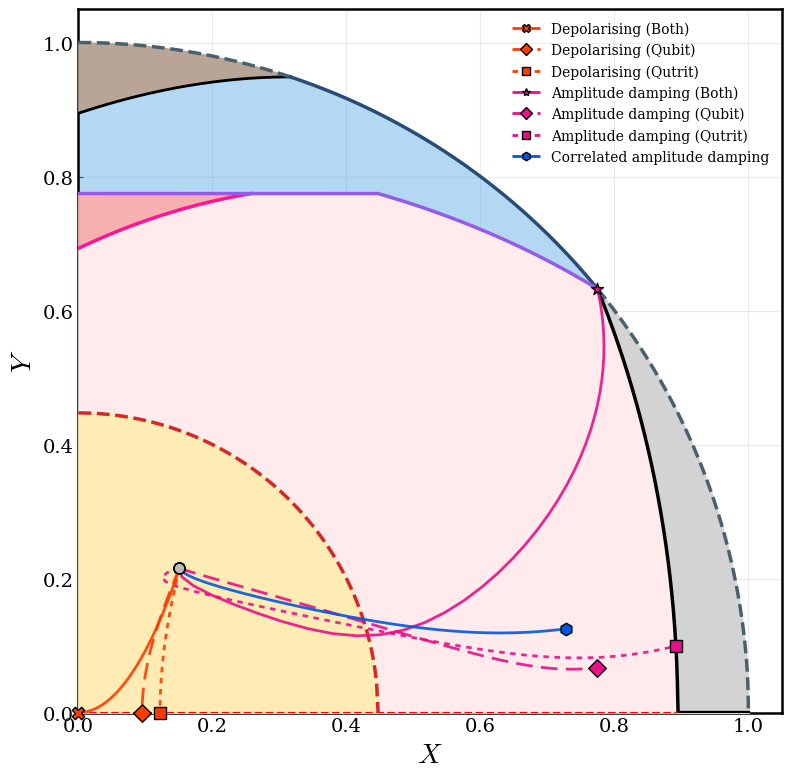
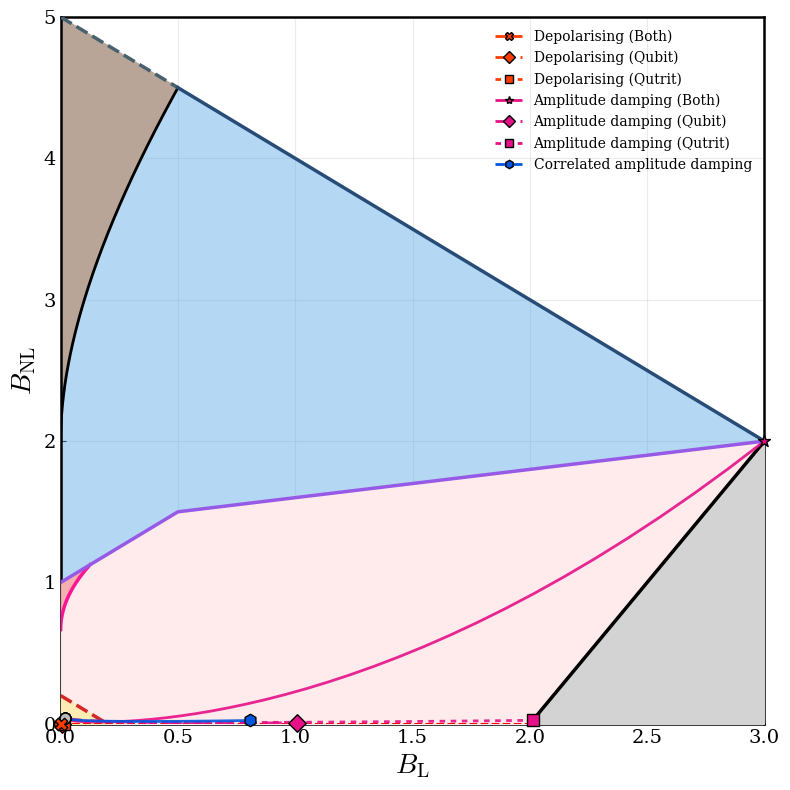

Python code for these plots, in order:
#!/usr/bin/env python3
"""
Decoherence trajectories in the Qubit-Qutrit (2x3) System.
Supports both XY Plane (Normalized) and BL-BNL Plane (Physical Budgets).
"""

import numpy as np
import matplotlib.pyplot as plt
import matplotlib.font_manager as fm
from dataclasses import dataclass
from collections import OrderedDict
import os

# =============================
#  0. Global Configuration
# =============================
PLOT_MODE = "BOTH"  # Options: "XY", "BLBNL", "BOTH"

# =============================
#  1. Font & Style Configuration
# =============================
font_path = "./times.ttf"
if os.path.exists(font_path):
    fm.fontManager.addfont(font_path)
    font_family = "Times New Roman"
else:
    font_family = "DejaVu Serif"

plt.rcParams.update({
    "font.family": "serif",
    "font.serif": [font_family],
    "mathtext.fontset": "cm",
    "axes.linewidth": 1.8,
    "xtick.direction": "in",
    "ytick.direction": "in",
    "xtick.labelsize": 14,
    "ytick.labelsize": 14,
})

# =============================
#  2. Math Helpers (2x3 System)
# =============================

def dagger(M):
    return np.conjugate(M).T

def tensor(a, b):
    return np.kron(a, b)

# Identities
I2 = np.eye(2, dtype=complex)
I3 = np.eye(3, dtype=complex)

def partial_trace_2x3(rho, keep='A'):
    rho_tensor = rho.reshape(2, 3, 2, 3)
    if keep == 'A':
        return np.einsum('ijkj->ik', rho_tensor)
    else:
        return np.einsum('ijil->jl', rho_tensor)

def partial_transpose_2x3(rho):
    rho_tensor = rho.reshape(2, 3, 2, 3)
    rho_pt = rho_tensor.transpose(0, 3, 2, 1)
    return rho_pt.reshape(6, 6)

def get_min_eigenvalue(rho):
    return np.min(np.linalg.eigvalsh(rho))

def get_negativity(rho):
    rho_pt = partial_transpose_2x3(rho)
    evals = np.linalg.eigvalsh(rho_pt)
    neg_sum = np.sum(np.abs(evals)) - 1.0
    return max(0.0, neg_sum / 2.0)

def is_ppt(rho):
    return get_min_eigenvalue(partial_transpose_2x3(rho)) >= -1e-9

# =============================
#  3. Coordinate Transformation
# =============================

def rho_to_coords_2x3(rho):
    rho = np.asarray(rho, dtype=complex)
    P = np.real(np.trace(rho @ rho))
    if P < 1e-9: P = 1e-9
    
    rhoA = partial_trace_2x3(rho, keep='A')
    rhoB = partial_trace_2x3(rho, keep='B')
    pA = np.real(np.trace(rhoA @ rhoA))
    pB = np.real(np.trace(rhoB @ rhoB))
    
    B_L = 2.0 * pA + 3.0 * pB - 2.0
    B_tot = 6.0 * P - 1.0
    B_NL = B_tot - B_L
    
    B_L = max(0.0, B_L)
    B_NL = max(0.0, B_NL)
    
    norm_factor = 5.0 * P
    X = np.sqrt(B_L / norm_factor)
    Y = np.sqrt(B_NL / norm_factor)
    
    return X, Y

def xy_to_blbnl(x, y):
    """
    Transforms normalized (X, Y) to physical (BL, BNL).
    """
    x = np.atleast_1d(x)
    y = np.atleast_1d(y)
    
    r2 = x**2 + y**2
    # Clamp r2 to slightly less than 1.2 to avoid singularity
    r2 = np.minimum(r2, 1.199)
    
    denom = 6.0 - 5.0 * r2
    P = 1.0 / denom
    
    BL = 5.0 * P * x**2
    BNL = 5.0 * P * y**2
    
    return BL, BNL

@dataclass
class BudgetPoint:
    X: float
    Y: float
    p: float
    label: str

# =============================
#  4. State Generators (2x3)
# =============================

def random_ket(d):
    v = np.random.normal(0, 1, size=d) + 1j * np.random.normal(0, 1, size=d)
    return v / np.linalg.norm(v)

def ginibre_mixed_state(dim=6):
    Gr = np.random.normal(0, 1, size=(dim, dim))
    Gi = np.random.normal(0, 1, size=(dim, dim))
    G = Gr + 1j * Gi
    rho = G @ dagger(G)
    rho /= np.trace(rho)
    return rho

def state_classical_dirichlet():
    p = np.random.dirichlet(np.ones(6)) 
    return np.diag(p).astype(complex)

def state_pure_entangled_max():
    v = np.zeros(6, dtype=complex)
    v[0] = 1.0 / np.sqrt(2)
    v[4] = 1.0 / np.sqrt(2)
    return np.outer(v, v.conj())

def state_pure_product():
    va = random_ket(2)
    vb = random_ket(3)
    v = tensor(va, vb)
    return np.outer(v, v.conj())

def state_mixed_general(target="PPT", min_Y=0.0):
    max_iter = 10000
    for _ in range(max_iter):
        if target == "NPT" and min_Y > 0.6:
            rho_rand = ginibre_mixed_state(6)
            rho_bell = state_pure_entangled_max()
            w = np.random.uniform(0.6, 0.95) 
            rho = w * rho_bell + (1-w) * rho_rand
            rho /= np.trace(rho)
        else:
            rho = ginibre_mixed_state(6)

        ppt_check = is_ppt(rho)
        _, Y = rho_to_coords_2x3(rho)
        
        if Y < min_Y: continue

        if target == "PPT" and ppt_check:
            if np.trace(rho@rho) < 0.9: return rho
        elif target == "NPT" and not ppt_check:
            if get_negativity(rho) > 1e-3: return rho
            
    return state_pure_entangled_max() if target=="NPT" else ginibre_mixed_state(6)

def state_mem_critical():
    """
    Maximally Mixed Entangled State (MEM) at the kinematic floor (w=2/3).
    Ansatz: w|Phi+><Phi+| + (1-w)sigma
    Filler sigma = I/2 (x) |2><2|
    """
    w = 2.0/3.0
    rho_bell = state_pure_entangled_max()
    
    # Filler state sigma: Qubit mixed (I/2), Qutrit pure |2><2|
    sigma_A = I2 / 2.0
    sigma_B = np.zeros((3,3), dtype=complex); sigma_B[2,2] = 1.0
    sigma = tensor(sigma_A, sigma_B)
    
    return w * rho_bell + (1-w) * sigma

def state_filler_sigma():
    """
    The filler state sigma = I/2 (qubit) (x) |2><2| (qutrit). 
    Populates indices 2 (|02>) and 5 (|12>) equally.
    """
    rho = np.zeros((6,6), dtype=complex)
    rho[2,2] = 0.5
    rho[5,5] = 0.5
    return rho

def state_mem_boundary(w=2/3):
    """
    Generates a state on the MEM boundary. 
    rho = w * |Phi+><Phi+| + (1-w) * sigma
    w=1 is Pure Bell; w=2/3 is Maximally Mixed Entangled.
    """
    rho_bell = state_pure_entangled_max()
    rho_sigma = state_filler_sigma()
    return w * rho_bell + (1-w) * rho_sigma

# =============================
#  5. Kraus Operators
# =============================

def kraus_qubit_depol(p):
    K0 = np.sqrt(1 - 0.75*p) * I2
    f = np.sqrt(p/4.0)
    X = np.array([[0,1],[1,0]], complex); Y = np.array([[0,-1j],[1j,0]], complex); Z = np.array([[1,0],[0,-1]], complex)
    return [K0, f*X, f*Y, f*Z]

def kraus_qubit_ad(p):
    E0 = np.array([[1, 0], [0, np.sqrt(1-p)]], dtype=complex)
    E1 = np.array([[0, np.sqrt(p)], [0, 0]], dtype=complex)
    return [E0, E1]

def kraus_qubit_deph(p):
    K0 = np.sqrt(1-p) * I2
    K1 = np.sqrt(p) * np.array([[1, 0], [0, -1]], dtype=complex)
    return [K0, K1]

def kraus_qutrit_depol(p):
    coeff_0 = np.sqrt(max(0, 1.0 - (8.0 * p / 9.0)))
    ops = [coeff_0 * I3]
    w = np.exp(2j * np.pi / 3.0)
    Z = np.array([[1, 0, 0], [0, w, 0], [0, 0, w**2]], dtype=complex)
    X = np.array([[0, 0, 1], [1, 0, 0], [0, 1, 0]], dtype=complex)
    coeff_k = np.sqrt(p / 9.0)
    for n in range(3):
        for m in range(3):
            if n==0 and m==0: continue
            Op = np.linalg.matrix_power(X, n) @ np.linalg.matrix_power(Z, m)
            ops.append(coeff_k * Op)
    return ops

def kraus_qutrit_ad(p):
    E0 = np.diag([1, np.sqrt(1-p), np.sqrt(1-p)]).astype(complex)
    E1 = np.zeros((3,3), dtype=complex); E1[0,1] = np.sqrt(p)
    E2 = np.zeros((3,3), dtype=complex); E2[0,2] = np.sqrt(p)
    return [E0, E1, E2]

def kraus_qutrit_deph(p):
    K0 = np.sqrt(1-p) * I3
    P1 = np.diag([1, -1, 1]).astype(complex)
    P2 = np.diag([1, 1, -1]).astype(complex)
    K1 = np.sqrt(p/2.0) * P1
    K2 = np.sqrt(p/2.0) * P2
    return [K0, K1, K2]

def kraus_fcad_2x3(p):
    diag_elements = [1.0, 1.0, 1.0, 1.0, np.sqrt(1-p), np.sqrt(1-p)]
    A0 = np.diag(diag_elements).astype(complex)
    A1 = np.zeros((6, 6), dtype=complex); A1[0, 4] = np.sqrt(p)
    A2 = np.zeros((6, 6), dtype=complex); A2[0, 5] = np.sqrt(p)
    return [A0, A1, A2]

def apply_channel_2x3(rho, channel_name, target, p):
    rho = rho.reshape(6, 6)
    new_rho = np.zeros_like(rho, dtype=complex)

    if channel_name == 'correlated_amplitude_damping':
        ops = kraus_fcad_2x3(p)
        for K in ops: new_rho += K @ rho @ dagger(K)
    elif channel_name == 'mem_generation':
        # Map simulation p [0, 1] to physical mixing p_phys [0, 1/3]
        # p_phys = 0   => Pure Bell (w=1)
        # p_phys = 1/3 => Max Mixed Entangled (w=2/3)
        p_phys = p * (1.0 / 3.0)
        
        sigma = state_filler_sigma()
        new_rho = (1 - p_phys) * rho + p_phys * sigma
        return new_rho / np.trace(new_rho)
    else:
        if channel_name == 'depolarizing':
            ops_A = kraus_qubit_depol(p); ops_B = kraus_qutrit_depol(p)
        elif channel_name == 'amplitude_damping':
            ops_A = kraus_qubit_ad(p); ops_B = kraus_qutrit_ad(p)
        elif channel_name == 'dephasing':
            ops_A = kraus_qubit_deph(p); ops_B = kraus_qutrit_deph(p)
        else: raise ValueError(f"Unknown channel: {channel_name}")

        if target == 'A':
            for ka in ops_A:
                K = tensor(ka, I3); new_rho += K @ rho @ dagger(K)
        elif target == 'B':
            for kb in ops_B:
                K = tensor(I2, kb); new_rho += K @ rho @ dagger(K)
        elif target == 'AB':
            for ka in ops_A:
                for kb in ops_B:
                    K = tensor(ka, kb); new_rho += K @ rho @ dagger(K)
    return new_rho / np.trace(new_rho)

# =============================
#  6. Simulation & Geometry
# =============================

def generate_trajectory(rho0, channel_name, target, p_values):
    traj = []
    for p in p_values:
        rho_t = apply_channel_2x3(rho0, channel_name, target, p)
        X, Y = rho_to_coords_2x3(rho_t)
        traj.append(BudgetPoint(X, Y, p, f"{channel_name}_{target}"))
    return traj

# --- A. Original XY Plotter ---
def plot_geometry_xy(trajectories_by_state, save_prefix="QubitQutrit_XY"):
    fig, ax = plt.subplots(figsize=(8, 8))

    X_vals = np.linspace(0, 1.0, 1000)
    Y_R1 = np.sqrt(np.maximum(0, 1 - X_vals**2))
    
    # --- C. QC Envelope (Corrected Piecewise Projection) ---
    X_prod = np.sqrt(0.6)
    
    # Segment 1: Trine to Dimer (B_L from 0 to 0.5)
    BL_qc1 = np.linspace(0, 0.5, 500)
    BNL_qc1 = 1 + BL_qc1
    P_qc1 = (BL_qc1 + BNL_qc1 + 1) / 6.0
    X_qc1 = np.sqrt(BL_qc1 / (5 * P_qc1))
    Y_qc1 = np.sqrt(BNL_qc1 / (5 * P_qc1))

    # Segment 2: Dimer to Pure Product (B_L from 0.5 to 3.0)
    BL_qc2 = np.linspace(0.5, 3.0, 500)
    BNL_qc2 = 1.5 + 0.2 * (BL_qc2 - 0.5)
    P_qc2 = (BL_qc2 + BNL_qc2 + 1) / 6.0
    X_qc2 = np.sqrt(BL_qc2 / (5 * P_qc2))
    Y_qc2 = np.sqrt(BNL_qc2 / (5 * P_qc2))

    # Combine the true X and Y coordinates of the QC boundary
    X_qc_true = np.concatenate([X_qc1, X_qc2])
    Y_qc_true = np.concatenate([Y_qc1, Y_qc2])

    def get_qc_envelope(x_vals):
        # Interpolate onto our master X array using the properly curved coordinates
        y_vals = np.interp(x_vals, X_qc_true, Y_qc_true, left=np.nan, right=0)
        y_vals[x_vals > X_prod] = 0
        return y_vals

    Y_qc = get_qc_envelope(X_vals)
    
    w = np.linspace(2/3, 1, 200)
    w2 = w**2
    P_qq = (3*w2 - 2*w + 1) / 2.0
    BL_qq = 4.5*w2 - 6*w + 2
    BNL_qq = 4.5*w2
    X_qq = np.sqrt(BL_qq / (5 * P_qq))
    Y_qq = np.sqrt(BNL_qq / (5 * P_qq))
    def get_ent_wedge(x_grid):
        return np.interp(x_grid, X_qq, Y_qq, left=0, right=0)
    Y_ent_fill = get_ent_wedge(X_vals)
    
    R_ball = np.sqrt(0.2)
    X_ball = np.linspace(0, R_ball, 200)
    Y_ball_plot = np.sqrt(np.maximum(0, R_ball**2 - X_ball**2))

    col_Blue, col_Sep, col_CC, col_Gray,col_Gray_up = "#5AA9E6", "#FFEE99", "#FFEBEB", "lightgray","#B8A597"
    x_prod, x_max_ent = np.sqrt(0.6), np.sqrt(0.1)
    
    mask_left  = X_vals <= x_max_ent          
    mask_mid   = (X_vals > x_max_ent) & (X_vals <= x_prod) 
    mask_tail  = (X_vals > x_prod) 
    Y_qcurve_raw = np.sqrt(np.maximum(0, 1.6 - 2*X_vals**2))

    ax.fill_between(X_vals, 0, Y_qc, where=(X_vals <= x_prod), color=col_CC, zorder=3,alpha=1)
    ax.fill_between(X_vals, 0, Y_qcurve_raw, where=mask_tail, color=col_CC, zorder=3,alpha=1)
    ax.fill_between(X_ball, 0, Y_ball_plot, color=col_Sep, zorder=8,alpha=0.65)
    
    # --- C. Blue Region (Entangled) - MERGED ---
    # 1. Create a single 'Upper Boundary' array for the entire entangled region
    Y_upper_combined = np.where(X_vals <= x_max_ent, Y_ent_fill, Y_R1)

    # 2. Define the total horizontal range for entanglement
    mask_entangled_total = (X_vals <= X_prod)

    # 3. Fill the entire region in ONE call
    ax.fill_between(X_vals, Y_qc, Y_upper_combined, 
                    where=mask_entangled_total, 
                    alpha=0.45, 
                    color=col_Blue, 
                    edgecolor="none", 
                    linewidth=0,
                    zorder=2)

    ax.fill_between(X_vals, Y_ent_fill, Y_R1, where=mask_left, color=col_Gray_up, zorder=3)
    ax.fill_between(X_vals, Y_qcurve_raw, Y_R1, where=mask_tail, color=col_Gray, zorder=4)

    
    
    # --- D. NEW: Root Activation Curve Transformed to X-Y ---
    BL_root = np.linspace(0, 0.125, 300)
    BNL_root = 2/3 + (11 * np.sqrt(2) / 12) * np.sqrt(BL_root)
    P_root = (BL_root + BNL_root + 1) / 6.0
    X_root = np.sqrt(BL_root / (5 * P_root))
    Y_root = np.sqrt(BNL_root / (5 * P_root))
    # E. NEW: Root Activation Pocket (Deep Pink)
    # Create a dedicated X array for filling between 0 and the Kink point to avoid interpolation artifacts
    X_fill_root = np.linspace(0, X_root[-1], 300)
    Y_fill_root_bot = np.interp(X_fill_root, X_root, Y_root)
    Y_fill_root_top = np.interp(X_fill_root, X_qc_true, Y_qc_true)
    ax.fill_between(X_fill_root, Y_fill_root_bot, Y_fill_root_top, color="#F38989", alpha=0.6, zorder=4)
    
    # NEW: Root Activation Curve (Deep Pink)
    ax.plot(X_root, Y_root, color="deeppink", linewidth=2.5, linestyle='-', zorder=12, label="C boundary")

    line_purple = "#975AE6"
    mask_purity_left = X_vals < x_max_ent
    ax.plot(X_vals[mask_purity_left], Y_R1[mask_purity_left], color="#49616E", linewidth=2.5, linestyle='--', zorder=10)
    mask_purity_mid = (X_vals >= x_max_ent) & (X_vals <= x_prod)
    ax.plot(X_vals[mask_purity_mid], Y_R1[mask_purity_mid], color="#274C77", linewidth=2.5, linestyle='-', zorder=10)
    mask_purity_right = X_vals > x_prod
    ax.plot(X_vals[mask_purity_right], Y_R1[mask_purity_right], color="#49616E", linewidth=2.5, linestyle='--', zorder=10)
    ax.plot(X_vals[X_vals <= x_prod], Y_qc[X_vals <= x_prod], color=line_purple, linewidth=2.5, zorder=13)
    ax.plot(X_qq, Y_qq, color="black", linewidth=2.0, zorder=9)
    ax.plot(X_ball, Y_ball_plot, color="#D62728", linestyle="--", linewidth=2.5, zorder=15)
    ax.plot(X_vals[mask_tail], Y_qcurve_raw[mask_tail], color="black", linewidth=2.5, linestyle='-', zorder=8)
    X_limit = np.sqrt(0.8)
    ax.plot([0, X_limit], [0, 0], color="red", linewidth=1.5, linestyle='--', zorder=11)

    _plot_trajectories_on_ax(ax, trajectories_by_state, mode="XY")

    ax.set_xlabel(r"$X$", fontsize=20)
    ax.set_ylabel(r"$Y$", fontsize=20)
    ax.set_xlim(0, 1.05)
    ax.set_ylim(0, 1.05)
    ax.set_aspect("equal")
    plt.tight_layout()
    plt.savefig(f"{save_prefix}.pdf", dpi=300)
    plt.show()

# --- B. BL-BNL Plotter (Perfected Native Geometry) ---
def plot_geometry_blbnl(trajectories_by_state, save_prefix="QubitQutrit_BLBNL"):
    fig, ax = plt.subplots(figsize=(8, 8))

    # 1. Base Grids
    bl_grid = np.linspace(0, 3.0, 1000)
    
    # 2. Exact Piecewise Linear QC Envelope (Purple Line)
    bnl_qc_exact = np.zeros_like(bl_grid)
    mask1 = bl_grid <= 0.5
    bnl_qc_exact[mask1] = 1.0 + bl_grid[mask1]
    mask2 = bl_grid > 0.5
    bnl_qc_exact[mask2] = 1.5 + 0.2 * (bl_grid[mask2] - 0.5)
    
    # 3. Upper Entanglement Boundary (Wedge)
    w = np.linspace(2/3, 1, 300)
    w2 = w**2
    bl_wedge = 4.5*w2 - 6*w + 2   
    bnl_wedge = 4.5*w2            
    
    # 4. Purity Arc (Absolute Upper Limit)
    bl_pure = np.linspace(0.5, 3.0, 300)
    bnl_pure = 5.0 - bl_pure
    
    bl_top_pts = np.concatenate([bl_wedge, bl_pure])
    bnl_top_pts = np.concatenate([bnl_wedge, bnl_pure])
    sort_idx = np.argsort(bl_top_pts)
    bnl_top_interp = np.interp(bl_grid, bl_top_pts[sort_idx], bnl_top_pts[sort_idx])

    # 5. Kinematic Floor (The physical boundary Q=0 for B_NL)
    bnl_floor = np.maximum(0, 2.0 * bl_grid - 4.0)

    # 6. Sep Ball Line
    bnl_ball = np.maximum(0, 0.2 - bl_grid)

    # --- FILL REGIONS ---
    col_Blue, col_Sep, col_CC, col_Gray, col_Gray_up = "#5AA9E6", "#FFEE99", "#FFEBEB", "lightgray", "#B8A597"
    
    # Non-Physical tail (Q < 0) - Bounded between 0 and the floor for BL > 2.0
    ax.fill_between(bl_grid, 0, bnl_floor, 
                    where=(bl_grid > 2.0), 
                    color=col_Gray, zorder=3)

    # Classical (Pink) - Bounded perfectly between the physical floor and QC envelope
    ax.fill_between(bl_grid, bnl_floor, bnl_qc_exact, 
                    color=col_CC, zorder=3, alpha=1.0)
    
    # Entangled (Blue)
    ax.fill_between(bl_grid, bnl_qc_exact, bnl_top_interp, 
                    color=col_Blue, zorder=2, alpha=0.45, edgecolor="none", linewidth=0)
    
    # Upper Gray Pocket (Only present for BL < 0.5 above the wedge)
    bnl_purity_limit = 5.0 - bl_grid
    ax.fill_between(bl_grid, bnl_top_interp, bnl_purity_limit, 
                    where=(bl_grid < 0.5), color=col_Gray_up, zorder=2)

    # Sep Ball (Orange)
    ax.fill_between(bl_grid, 0, bnl_ball, 
                    where=(bl_grid <= 0.2), color=col_Sep, zorder=8, alpha=0.65)
    

    # --- E. NEW: Root Activation Curve ---
    bl_root = np.linspace(0, 0.125, 300)
    bnl_root = 2/3 + (11 * np.sqrt(2) / 12) * np.sqrt(bl_root)
    # Get the corresponding top boundary (QC Envelope) for the shaded region
    QC_BL_Exact = [0, 0.5, 3.0]
    QC_BNL_Exact = [1.0, 1.5, 2.0]
    def get_qc_exact_bnl(bl):
        return np.interp(bl, QC_BL_Exact, QC_BNL_Exact, left=np.nan, right=np.nan)
    bnl_root_top = get_qc_exact_bnl(bl_root)
    ax.fill_between(bl_root, bnl_root, bnl_root_top, color="#F38989", alpha=0.6, zorder=4)
    ax.plot(bl_root, bnl_root, color="deeppink", lw=2.5, ls='-', zorder=12, label="C boundary")

    # --- BOUNDARY LINES ---
    # Exact QC Line (Purple)
    ax.plot(bl_grid, bnl_qc_exact, color="#975AE6", lw=2.5, zorder=13)
    
    # Entanglement Boundary Wedge (Black)
    ax.plot(bl_wedge, bnl_wedge, color="black", lw=2.0, zorder=9)
    
    # Purity Arc Lines (Dashed for BL < 0.5, Solid for BL >= 0.5)
    bl_pur_left = np.linspace(0, 0.5, 100)
    ax.plot(bl_pur_left, 5.0 - bl_pur_left, color="#49616E", lw=2.5, ls='--', zorder=10)
    bl_pur_mid = np.linspace(0.5, 3.0, 100)
    ax.plot(bl_pur_mid, 5.0 - bl_pur_mid, color="#274C77", lw=2.5, ls='-', zorder=10)

    # Kinematic Floor Lines
    # Red dashed for BL from 0 to 2
    ax.plot([0, 2], [0, 0], color="red", lw=1.5, ls='--', zorder=11)
    # Black solid tail from BL 2 to 3
    bl_tail = np.linspace(2, 3, 100)
    ax.plot(bl_tail, 2.0 * bl_tail - 4.0, color="black", lw=2.5, ls='-', zorder=11)
    
    # Ball Boundary Line
    bl_ball_line = np.linspace(0, 0.2, 100)
    ax.plot(bl_ball_line, 0.2 - bl_ball_line, color="#D62728", ls='--', lw=2.5, zorder=15)

    # --- TRAJECTORIES ---
    _plot_trajectories_on_ax(ax, trajectories_by_state, mode="BLBNL")

    ax.set_xlabel(r"$B_\mathrm{L}$", fontsize=20)
    ax.set_ylabel(r"$B_\mathrm{NL}$", fontsize=20)
    ax.set_xlim(0, 3.0)
    ax.set_ylim(0, 5.0)
    plt.tight_layout()
    plt.savefig(f"{save_prefix}.pdf", dpi=300)
    plt.show()

def _plot_trajectories_on_ax(ax, trajectories_by_state, mode="XY"):
    channel_colors = {
        "amplitude_damping": "#E61089", "correlated_amplitude_damping": "#0257E0", 
        "bit_flip": "#03AD3F", "phase_flip": "#FF9100", "dephasing": "#FF9100", "depolarizing": "#FF3C00","mem_generation": "#5CD68F"
    }
    marker_map = {"A": "D", "B": "s", "AB": "X", "corr": "h"}
    start_colors = {"Bell": "#99CAF0", "Product": "#FF0000", "PPT": "#FFEE99", "NPT": "#5AA9E6", "Classical": "#BBBBBB","MEM": "#5CD68F"}
    legend_name_map = {
        "depolarizing_A": "Depolarising (Qubit)", "depolarizing_B": "Depolarising (Qutrit)", "depolarizing_AB": "Depolarising (Both)",
        "amplitude_damping_A": "Amplitude damping (Qubit)", "amplitude_damping_B": "Amplitude damping (Qutrit)", "amplitude_damping_AB": "Amplitude damping (Both)",
        "correlated_amplitude_damping_corr": "Correlated amplitude damping","dephasing_B": "Dephasing (Qutrit)",
        "mem_generation_AB": "Rank-2 MEMS ansatz"
    }
    
    legend_handles = OrderedDict()
    
    for state_label, traj_dict in trajectories_by_state.items():
        s_color = "#CCCCCC"
        for k, v in start_colors.items():
            if k == state_label:
                s_color = v
                break
            
        for key, traj in traj_dict.items():
            if not traj: continue
            parts = key.split('_')
            target = parts[-1]
            channel = "_".join(parts[:-1])
            
            xs_raw = np.array([p.X for p in traj])
            ys_raw = np.array([p.Y for p in traj])
            
            if mode == "BLBNL":
                Xs, Ys = xy_to_blbnl(xs_raw, ys_raw)
            else:
                Xs, Ys = xs_raw, ys_raw
            
            color = channel_colors.get(channel, "black")
            current_zorder = 50
            if channel == "depolarizing" and target == "AB": current_zorder = 200

            if target == 'A': dashes = [6, 3]
            elif target == 'B': dashes = [2, 2]
            elif target == 'AB': dashes = [1, 0]
            elif target == 'corr': dashes = [1, 0]

            end_marker = marker_map.get(target, "o")
            if channel == "amplitude_damping" and target == "AB": end_marker = "*"

            line, = ax.plot(Xs, Ys, color=color, linewidth=2.0, alpha=0.9, zorder=current_zorder)
            line.set_dashes(dashes)
            
            ax.scatter(Xs[0], Ys[0], s=60, marker='o', facecolor=s_color, 
                       edgecolor='black', zorder=current_zorder + 10, clip_on=False)
            ax.scatter(Xs[-1], Ys[-1], s=80, marker=end_marker, facecolor=color,
                       edgecolor='black', zorder=current_zorder + 10, clip_on=False)
            
            l_key = f"{channel}_{target}"
            l_name = legend_name_map.get(l_key, l_key)
            if l_name not in legend_handles:
                from matplotlib.lines import Line2D
                h = Line2D([0], [0], color=color, lw=2, marker=end_marker, 
                           markeredgecolor='black', markerfacecolor=color)
                try: h.set_dashes(dashes)
                except: pass
                legend_handles[l_name] = h

    ax.legend(legend_handles.values(), legend_handles.keys(), loc="upper right", frameon=False, fontsize=10)
    ax.grid(alpha=0.25)

# =============================
#  7. Main Execution
# =============================

def main():
        np.random.seed(0) # MixedEntangled, Sep: 41, PureProd: 1267, 0 for classical
        print("Generating states...")
        states = {
            #   "Bell": state_pure_entangled_max(),
                # "NPT": state_mixed_general(target="NPT", min_Y=0.8),
            #  "Product": state_pure_product(),
                # "PPT": state_mixed_general(target="PPT"),
               "Classical": state_classical_dirichlet(),
            #    "MEM": state_mem_critical()
        }

        configs = [
            ("depolarizing", ["AB", "A", "B"]),
            ("amplitude_damping", ["AB", "A", "B"]),
            ("correlated_amplitude_damping", ["corr"]), 
            #  ("dephasing", [ "B"]),
            #   ("mem_generation", ["AB"])
        ]

        p_steps = np.linspace(0, 1.0, 40)

        results = {}
        for name, rho in states.items():
            print(f"Simulating trajectories for: {name}")
            results[name] = {}
            for ch_name, targets in configs:
                for t in targets:
                    key = f"{ch_name}_{t}"
                    traj = generate_trajectory(rho, ch_name, t, p_steps)
                    results[name][key] = traj

        if PLOT_MODE in ["XY", "BOTH"]:
            print("Plotting XY Plane...")
            plot_geometry_xy(results)

        if PLOT_MODE in ["BLBNL", "BOTH"]:
            print("Plotting BL-BNL Plane...")
            plot_geometry_blbnl(results)

if __name__ == "__main__":
    main()
